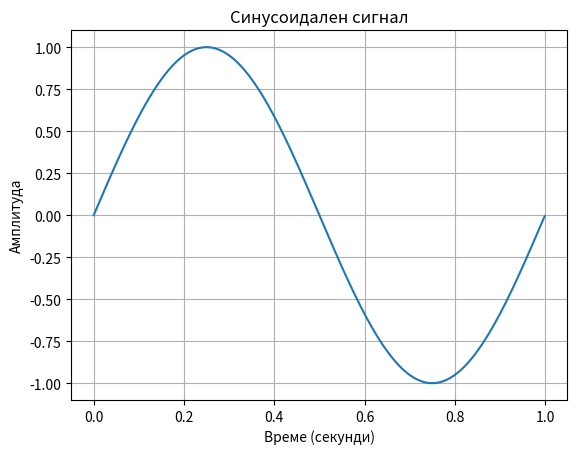

Write the Python code that produced this figure.
import numpy as np
import matplotlib.pyplot as plt

# Генериране на синусоидален сигнал
t = np.linspace(0, 1, 1000, endpoint=False)  # времето от 0 до 1 секунда
A = 1  # амплитуда
f = 1  # честота
phi = 0  # фазов ъгъл

x = A * np.sin(2 * np.pi * f * t + phi)

# Начертаване на сигнала
plt.plot(t, x)
plt.title('Синусоидален сигнал')
plt.xlabel('Време (секунди)')
plt.ylabel('Амплитуда')
plt.grid(True)
plt.show()
